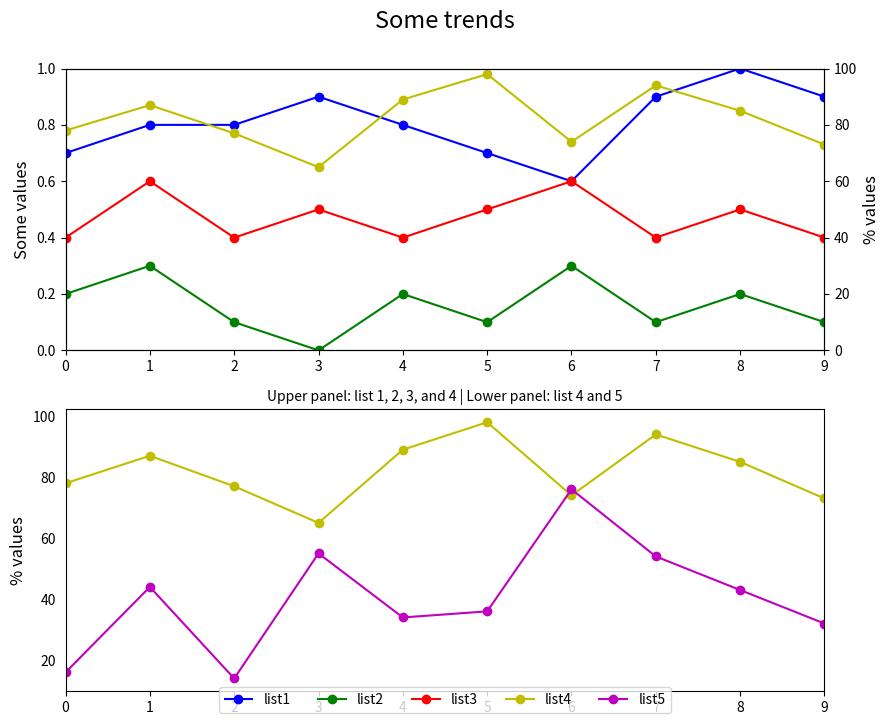

Recreate this plot in Python.

import matplotlib.pyplot as plt

event_index = ['event 1', 'event 2', 'event 3', 'event 4', 'event 5', 
               'event 6', 'event 7', 'event 8', 'event 9', 'event 10']
list1 = [0.7, 0.8, 0.8, 0.9, 0.8, 0.7, 0.6, 0.9, 1.0, 0.9]
list2 = [0.2, 0.3, 0.1, 0.0, 0.2, 0.1, 0.3, 0.1, 0.2, 0.1]
list3 = [0.4, 0.6, 0.4, 0.5, 0.4, 0.5, 0.6, 0.4, 0.5, 0.4]
list4 = [78, 87, 77, 65, 89, 98, 74, 94, 85, 73]
list5 = [16, 44, 14, 55, 34, 36, 76, 54, 43, 32]

fig = plt.figure(figsize=(10, 8))  # Increased size for better visibility
ax1 = fig.add_subplot(211)  # First subplot
ax2 = ax1.twinx()  # Twin y-axis for list4

# Plotting data
ax1.plot(list1, 'bo-', label='list1')
ax1.plot(list2, 'go-', label='list2')
ax1.plot(list3, 'ro-', label='list3')
ax2.plot(list4, 'yo-', label='list4')

# Setting limits and labels
ax1.set_ylim(0, 1)
ax1.set_xlim(0, len(event_index) - 1)  # Adjusted to plot all points
ax1.set_ylabel('Some values', fontsize=12)
ax2.set_ylabel('% values', fontsize=12)
ax2.set_ylim(0, 100)

# Second subplot
ax3 = fig.add_subplot(212)
ax3.set_xlim(0, len(event_index) - 1)
ax3.set_ylabel('% values', fontsize=12)

# Plotting list4 and list5
ax3.plot(list4, 'yo-', label='list4')
ax3.plot(list5, 'mo-', label='list5')

# Assigning legend
lines = ax1.get_lines() + ax3.get_lines()  # Combine lines from both subplots
labels = [l.get_label() for l in lines]
ax3.legend(lines, labels, loc='lower center', bbox_to_anchor=(0.5, -0.1), ncol=5)

# Setting titles
plt.suptitle('Some trends', y=0.95, fontsize=17)
plt.title('Upper panel: list 1, 2, 3, and 4 | Lower panel: list 4 and 5', fontsize=10, loc='center')

# Remove y-axis ticks from ax3
ax3.tick_params(axis='y', which='both', left=False)

# Adjust layout
fig.tight_layout(rect=[0.05, 0.05, 0.95, 0.95])  # Add padding for title area
plt.show()
